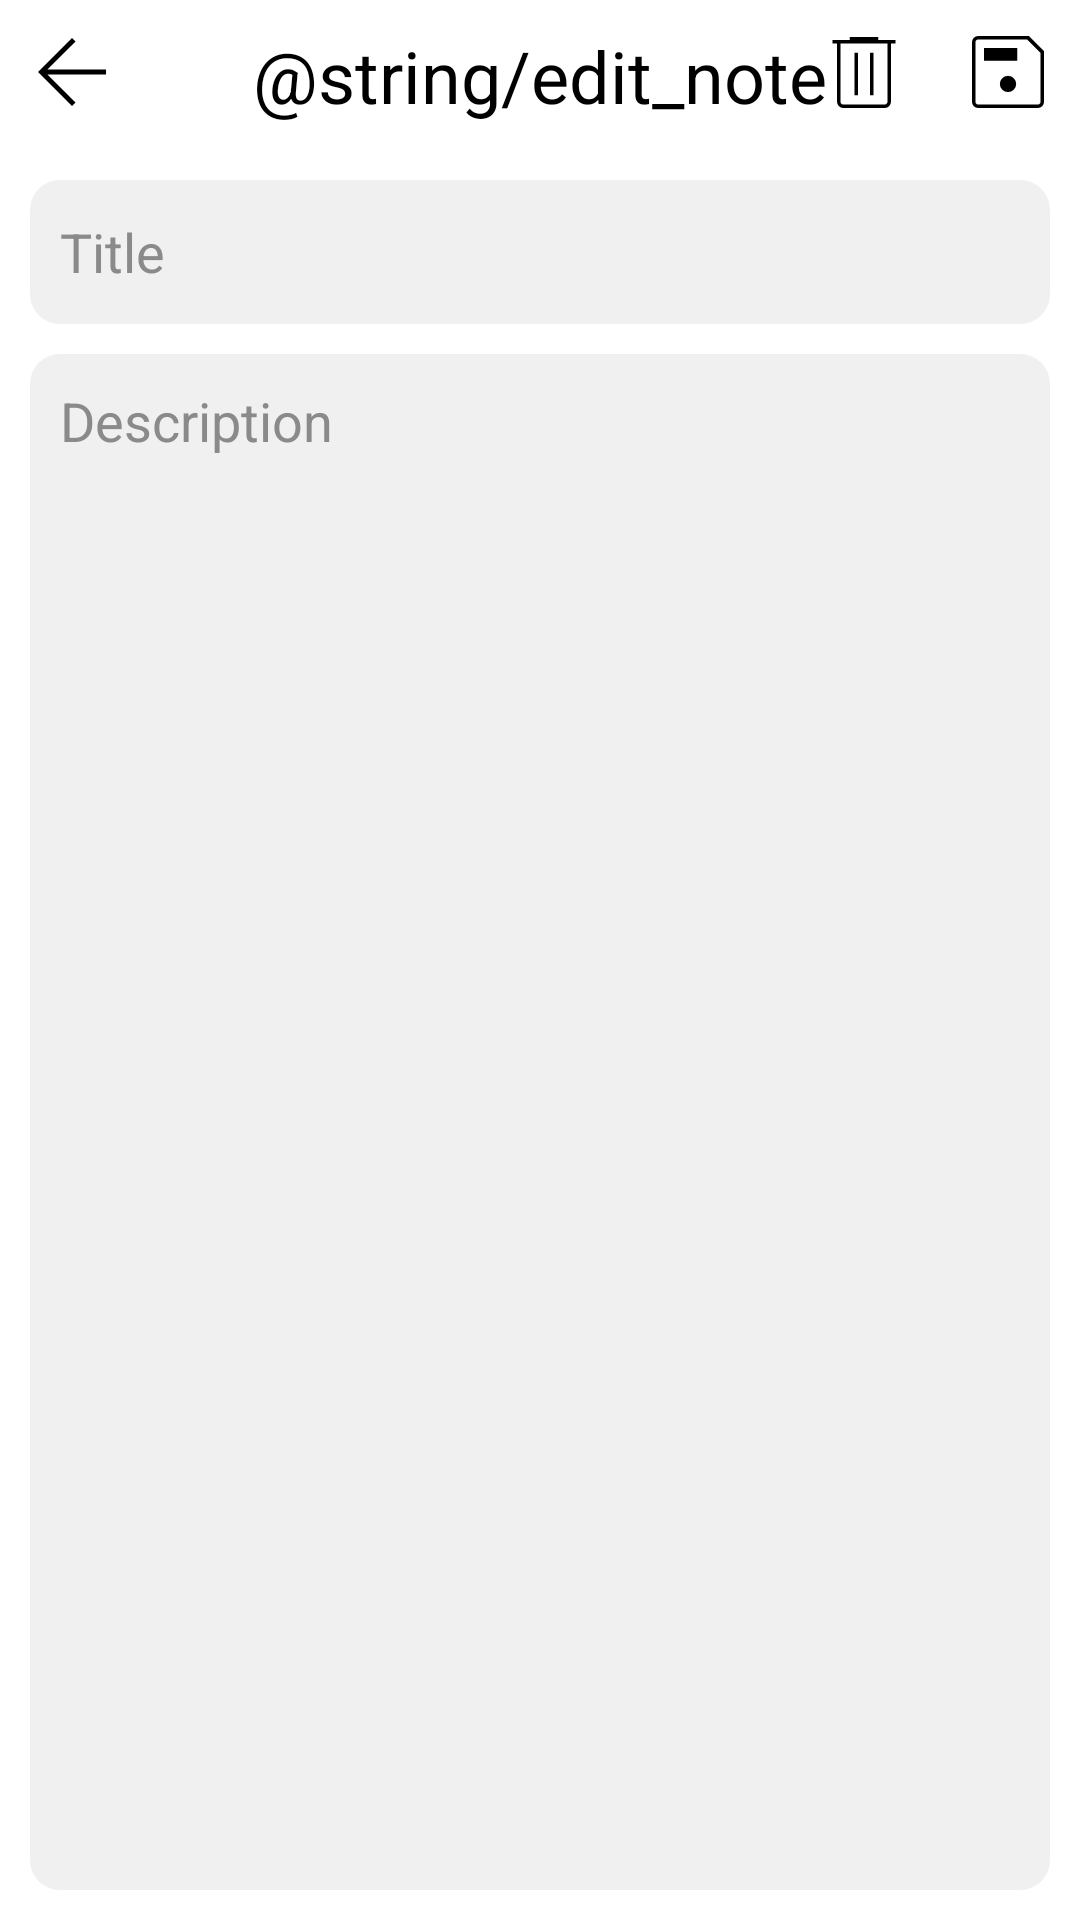

Here is an Android app screen rendered from its layout file. Give the layout XML and the strings, colors and styles it references.
<!-- AndroidManifest.xml: application theme Theme.Notes -->
<!-- res/layout/activity_note.xml -->
<?xml version="1.0" encoding="utf-8"?>
<androidx.constraintlayout.widget.ConstraintLayout xmlns:android="http://schemas.android.com/apk/res/android"
    xmlns:app="http://schemas.android.com/apk/res-auto"
    xmlns:tools="http://schemas.android.com/tools"
    android:layout_width="match_parent"
    android:layout_height="match_parent"
    android:background="@color/background_activity"
    tools:context=".NoteActivity">

    <androidx.constraintlayout.widget.ConstraintLayout
        android:id="@+id/constraintLayout"
        android:layout_width="match_parent"
        android:layout_height="50dp"
        app:layout_constraintEnd_toEndOf="parent"
        app:layout_constraintStart_toStartOf="parent"
        app:layout_constraintTop_toTopOf="parent">

        <ImageButton
            android:id="@+id/btn_save"
            android:layout_width="48dp"
            android:layout_height="48dp"
            android:background="@drawable/btn_press"
            android:contentDescription="@string/app_name"
            android:src="@drawable/ic_save_note"
            app:layout_constraintEnd_toEndOf="parent"
            app:layout_constraintTop_toTopOf="parent"
            tools:ignore="s" />

        <ImageButton
            android:id="@+id/btn_delete"
            android:layout_width="48dp"
            android:layout_height="48dp"
            android:background="@drawable/btn_press"
            android:contentDescription="@string/app_name"
            android:src="@drawable/ic_delete_note"
            app:layout_constraintEnd_toStartOf="@+id/btn_save"
            app:layout_constraintTop_toTopOf="parent" />

        <ImageButton
            android:id="@+id/btn_back"
            android:layout_width="48dp"
            android:layout_height="48dp"
            android:background="@drawable/btn_press"
            android:contentDescription="@string/app_name"
            android:src="@drawable/ic_back"
            app:layout_constraintStart_toStartOf="parent"
            app:layout_constraintTop_toTopOf="parent" />

        <TextView
            android:id="@+id/title_"
            android:layout_width="wrap_content"
            android:layout_height="wrap_content"
            android:text="@string/edit_note"
            android:textColor="@color/black"
            android:textSize="24sp"
            app:layout_constraintBottom_toBottomOf="parent"
            app:layout_constraintEnd_toEndOf="parent"
            app:layout_constraintStart_toStartOf="parent"
            app:layout_constraintTop_toTopOf="parent" />

    </androidx.constraintlayout.widget.ConstraintLayout>

    <EditText
        android:id="@+id/edit_title"
        android:layout_width="0dp"
        android:layout_height="48dp"
        android:layout_margin="10dp"
        android:layout_marginTop="10dp"
        android:autofillHints="no"
        android:background="@drawable/edit_text"
        android:ems="10"
        android:hint="@string/hint_title"
        android:inputType="text"
        android:paddingLeft="10dp"
        android:paddingRight="10dp"
        android:textColorHint="@color/hint"
        app:layout_constraintEnd_toEndOf="parent"
        app:layout_constraintStart_toStartOf="parent"
        app:layout_constraintTop_toBottomOf="@+id/constraintLayout" />

    <EditText
        android:id="@+id/edit_description"
        android:layout_width="0dp"
        android:layout_height="0dp"
        android:layout_margin="10dp"
        android:autofillHints="no"
        android:background="@drawable/edit_text"
        android:ems="10"
        android:gravity="start"
        android:hint="@string/hint_desc"
        android:inputType="textMultiLine"
        android:paddingStart="10dp"
        android:paddingTop="10dp"
        android:textAlignment="viewStart"
        android:textColorHint="@color/hint"
        app:layout_constraintBottom_toBottomOf="parent"
        app:layout_constraintEnd_toEndOf="parent"
        app:layout_constraintStart_toStartOf="parent"
        app:layout_constraintTop_toBottomOf="@+id/edit_title"
        tools:ignore="RtlSymmetry" />
</androidx.constraintlayout.widget.ConstraintLayout>
<!-- resources referenced by this layout -->
<resources>
  <color name="background_activity">#FFFFFF</color>
  <color name="black">#FF000000</color>
  <color name="hint">#8A8A8A</color>
  <!-- drawable btn_press (drawable) -->
  <?xml version="1.0" encoding="utf-8"?>
  <selector xmlns:android="http://schemas.android.com/apk/res/android">
      <item android:drawable="@drawable/btn_round" android:state_pressed="true"/>
      <item android:drawable="@color/background_activity"/>
  </selector>
  <!-- drawable edit_text (drawable) -->
  <?xml version="1.0" encoding="utf-8"?>
  <shape xmlns:android="http://schemas.android.com/apk/res/android">
      <solid android:color="@color/edit_text"/>
      <corners android:radius="10dp"/>
  </shape>
  <!-- drawable ic_back (drawable) -->
  <vector android:height="36dp" android:viewportHeight="960"
      android:viewportWidth="960" android:width="36dp" xmlns:android="http://schemas.android.com/apk/res/android">
      <path android:fillColor="#FF000000" android:pathData="M480,781.96 L178.04,480 480,177.35l31.27,31.08 -249.69,249.31h521.08v43.85L261.58,501.58l249.69,249.31L480,781.96Z"/>
  </vector>
  <!-- drawable ic_delete_note (drawable) -->
  <vector xmlns:android="http://schemas.android.com/apk/res/android"
      android:width="36dp"
      android:height="36dp"
      android:viewportWidth="960"
      android:viewportHeight="960">
    <path
        android:fillColor="#FF000000"
        android:pathData="M295.61,800q-22.44,0 -38.91,-16.47 -16.47,-16.47 -16.47,-38.91L240.23,226.15L200,226.15v-30.77h154.15L354.15,169.23h251.69v26.15L760,195.38v30.77h-40.23v518.46q0,23.06 -16.16,39.22Q687.44,800 664.39,800h-368.77ZM689,226.15L271,226.15v518.46q0,10.77 7.31,17.69 7.31,6.92 17.31,6.92h368.77q9.23,0 16.92,-7.69Q689,753.85 689,744.62L689,226.15ZM395.46,686.31h30.77L426.23,308.08h-30.77v378.23ZM533.77,686.31h30.77L564.54,308.08h-30.77v378.23ZM271,226.15v543.08,-543.08Z"/>
  </vector>
  <!-- drawable ic_save_note (drawable) -->
  <vector xmlns:android="http://schemas.android.com/apk/res/android"
      android:width="36dp"
      android:height="36dp"
      android:viewportWidth="960"
      android:viewportHeight="960">
    <path
        android:fillColor="#FF000000"
        android:pathData="M800,295.46v449.15q0,23.06 -16.16,39.22Q767.67,800 744.62,800L215.38,800q-23.06,0 -39.22,-16.16Q160,767.67 160,744.62L160,215.38q0,-23.06 16.16,-39.22Q192.33,160 215.38,160h449.15L800,295.46ZM769.23,309.39L650.61,190.77L215.38,190.77q-10.77,0 -17.69,6.92t-6.92,17.69v529.23q0,10.77 6.92,17.69t17.69,6.92h529.23q10.77,0 17.69,-6.92t6.92,-17.69L769.23,309.39ZM479.77,658.85q29.84,0 51.27,-21.19 21.43,-21.19 21.43,-51.03 0,-29.84 -21.19,-51.27 -21.19,-21.43 -51.03,-21.43 -29.84,0 -51.27,21.19 -21.43,21.19 -21.43,51.03 0,29.84 21.19,51.27 21.19,21.43 51.03,21.43ZM267.62,379.85h295.69L563.31,267.61L267.61,267.61v112.23ZM190.77,309.39v459.85,-578.46 118.62Z"/>
  </vector>
  <string name="app_name">Notes</string>
  <string name="hint_desc">Description</string>
  <string name="hint_title">Title</string>
  <style name="Theme.Notes" parent="Base.Theme.Notes" />
  <!-- drawable btn_round (drawable) -->
  <?xml version="1.0" encoding="utf-8"?>
  <shape xmlns:android="http://schemas.android.com/apk/res/android" android:shape="oval">
      <solid android:color="@color/btn_round"/>
      <corners android:radius="180dp"/>
  </shape>
  <color name="edit_text">#F1F0F0</color>
  <style name="Base.Theme.Notes" parent="Theme.Material3.DayNight.NoActionBar">
          <item name="android:statusBarColor">@color/black</item>
      </style>
  <color name="btn_round">#878787</color>
</resources>
